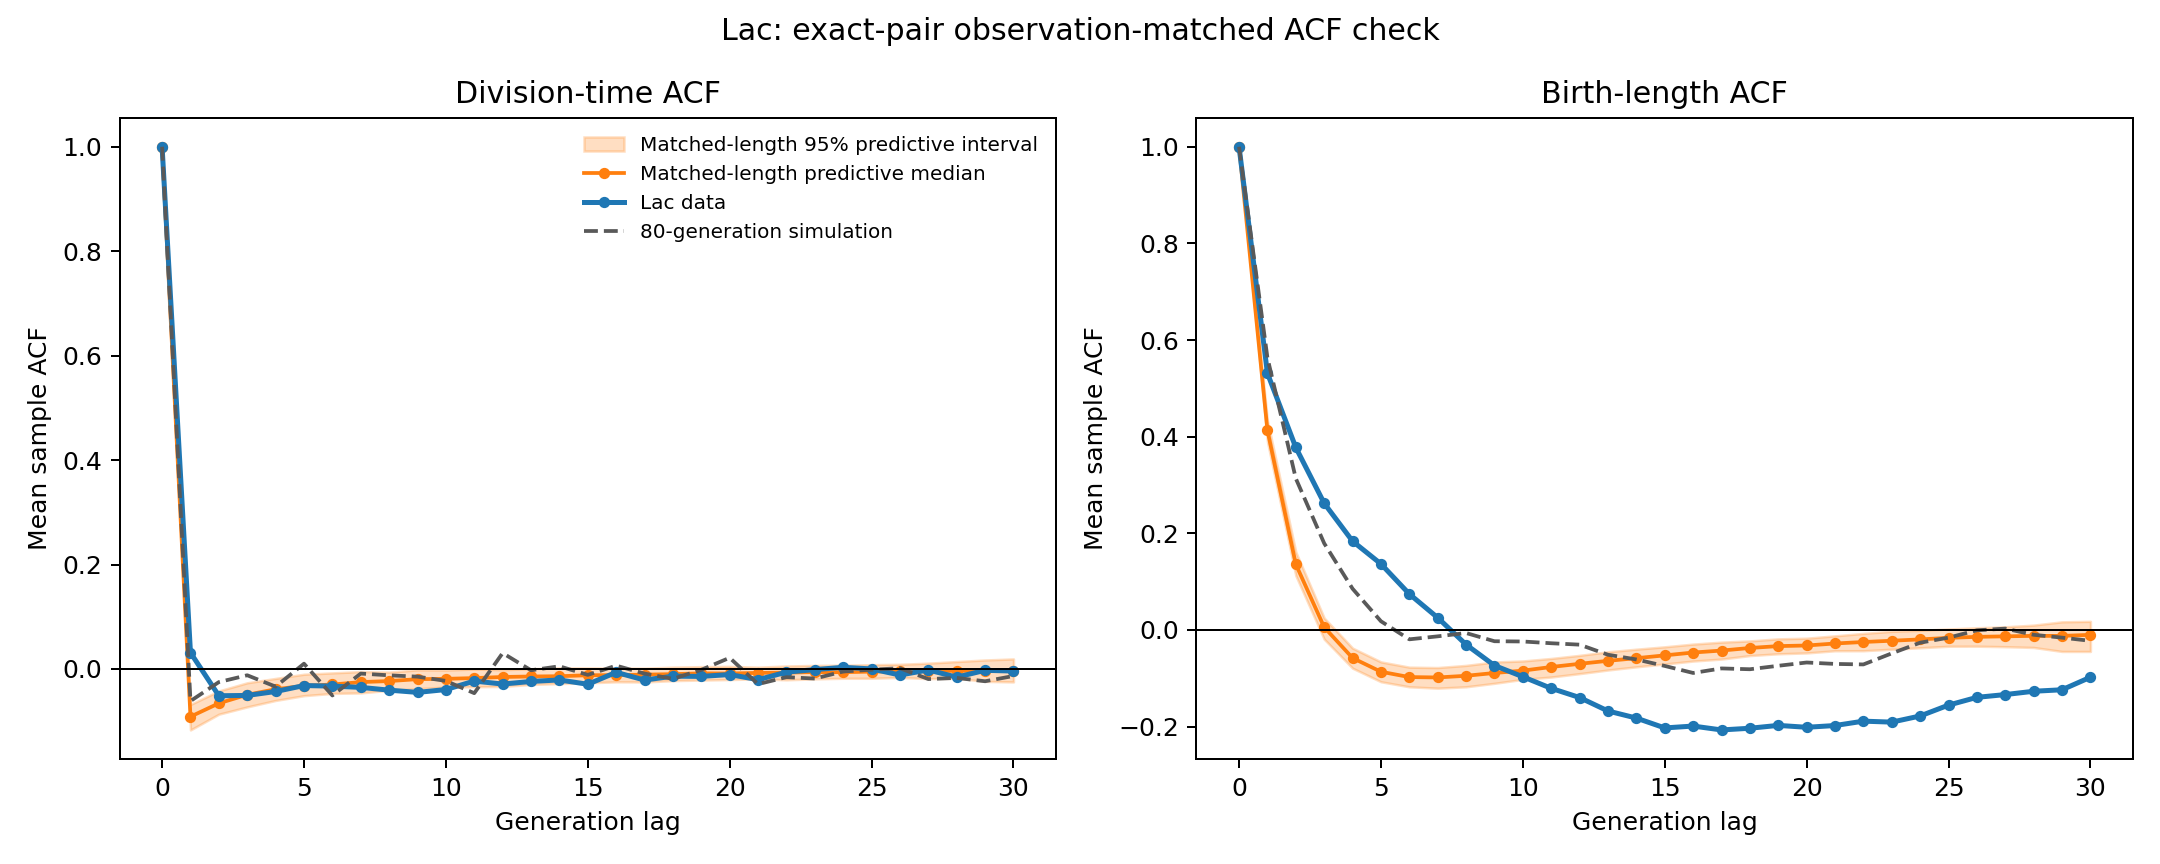

The data file committed next to this chart (first rows):
lag, contributing_lineages, observed_time, predictive_median_time, predictive_q2.5_time, predictive_q97.5_time, long_lineage_time, observed_length_birth, predictive_median_length_birth, predictive_q2.5_length_birth, predictive_q97.5_length_birth, long_lineage_length_birth
0, 284, 1.0, 1.0, 1.0, 1.0, 1.0, 1.0, 1.0, 1.0, 1.0, 1.0
1, 284, 0.03128, -0.09125, -0.1167, -0.06799, -0.0614, 0.5312, 0.4131, 0.3896, 0.4331, 0.5636
2, 284, -0.05127, -0.06567, -0.08653, -0.042, -0.02506, 0.3776, 0.136, 0.1126, 0.1614, 0.3135
3, 282, -0.05063, -0.04929, -0.07257, -0.02641, -0.01199, 0.2622, 0.00565, -0.01903, 0.02472, 0.1793
4, 278, -0.0431, -0.03873, -0.06022, -0.01808, -0.03371, 0.1837, -0.058, -0.07907, -0.03755, 0.08537
5, 277, -0.03172, -0.03226, -0.05106, -0.01004, 0.01016, 0.1366, -0.08646, -0.1071, -0.06606, 0.01803
6, 275, -0.03276, -0.02969, -0.04675, -0.007474, -0.0507, 0.0744, -0.09749, -0.1176, -0.07698, -0.01938
7, 272, -0.03522, -0.02511, -0.0458, -0.005008, -0.008774, 0.02535, -0.09828, -0.1204, -0.07778, -0.01317
8, 269, -0.04051, -0.02309, -0.04075, -0.005939, -0.0121, -0.03029, -0.09482, -0.1176, -0.07333, -0.006343
9, 268, -0.04481, -0.01949, -0.03771, -0.00173, -0.01466, -0.07361, -0.089, -0.1104, -0.06624, -0.02332
10, 260, -0.03938, -0.01885, -0.03455, -0.002097, -0.02283, -0.09682, -0.08416, -0.1022, -0.06415, -0.02384
11, 257, -0.02311, -0.01741, -0.03393, -0.0001279, -0.04631, -0.1208, -0.07659, -0.09736, -0.05897, -0.02748
12, 253, -0.02883, -0.01528, -0.03342, -0.001484, 0.03052, -0.1398, -0.07002, -0.09033, -0.05256, -0.03039
13, 246, -0.02387, -0.01436, -0.02963, 0.0004827, -0.002435, -0.1677, -0.06385, -0.08281, -0.04514, -0.05126
14, 239, -0.02097, -0.01381, -0.0279, 0.002036, 0.005195, -0.1824, -0.05838, -0.07625, -0.0398, -0.061
15, 229, -0.02924, -0.01202, -0.02648, 0.001985, -0.01125, -0.2027, -0.05256, -0.07034, -0.03487, -0.07443
16, 223, -0.006388, -0.01164, -0.02453, 0.001777, 0.006441, -0.1989, -0.04669, -0.0643, -0.02924, -0.08897
17, 213, -0.02121, -0.01083, -0.02481, 0.001525, -0.008795, -0.2069, -0.04264, -0.06022, -0.0252, -0.07958
18, 205, -0.01375, -0.009864, -0.02228, 0.003486, -0.01889, -0.2034, -0.03728, -0.05299, -0.02264, -0.08129
19, 193, -0.01422, -0.008332, -0.02117, 0.004466, -0.001582, -0.1975, -0.0334, -0.04925, -0.01837, -0.0741
20, 170, -0.01063, -0.008604, -0.02019, 0.005057, 0.02148, -0.2014, -0.03214, -0.0475, -0.01703, -0.06732
21, 157, -0.02045, -0.007499, -0.01892, 0.003438, -0.02901, -0.1977, -0.02799, -0.04301, -0.01216, -0.07027
22, 134, -0.006019, -0.00694, -0.02068, 0.005738, -0.01566, -0.1887, -0.02491, -0.04292, -0.007106, -0.07132
23, 118, -0.0012, -0.005938, -0.0189, 0.006858, -0.0183, -0.1907, -0.02227, -0.03983, -0.002866, -0.0484
24, 102, 0.003211, -0.006169, -0.01777, 0.007301, -0.004855, -0.178, -0.01949, -0.0368, -0.0007448, -0.02631
25, 89, 0.0001071, -0.004981, -0.01775, 0.008247, -0.00134, -0.1555, -0.0163, -0.03367, 0.002043, -0.01589
26, 71, -0.01154, -0.004283, -0.01622, 0.00898, 0.00153, -0.1394, -0.01425, -0.03358, 0.00457, -0.0006704
27, 53, -0.001875, -0.003975, -0.01841, 0.01117, -0.01931, -0.1337, -0.01318, -0.03462, 0.00649, 0.00283
28, 37, -0.01562, -0.003473, -0.01776, 0.01428, -0.01708, -0.1268, -0.01218, -0.03618, 0.01004, -0.009977
29, 22, -0.00255, -0.003656, -0.02369, 0.01725, -0.02347, -0.1238, -0.01226, -0.04444, 0.01686, -0.01586
30, 14, -0.003958, -0.003538, -0.02475, 0.01926, -0.0134, -0.09782, -0.01007, -0.04448, 0.01786, -0.02246
